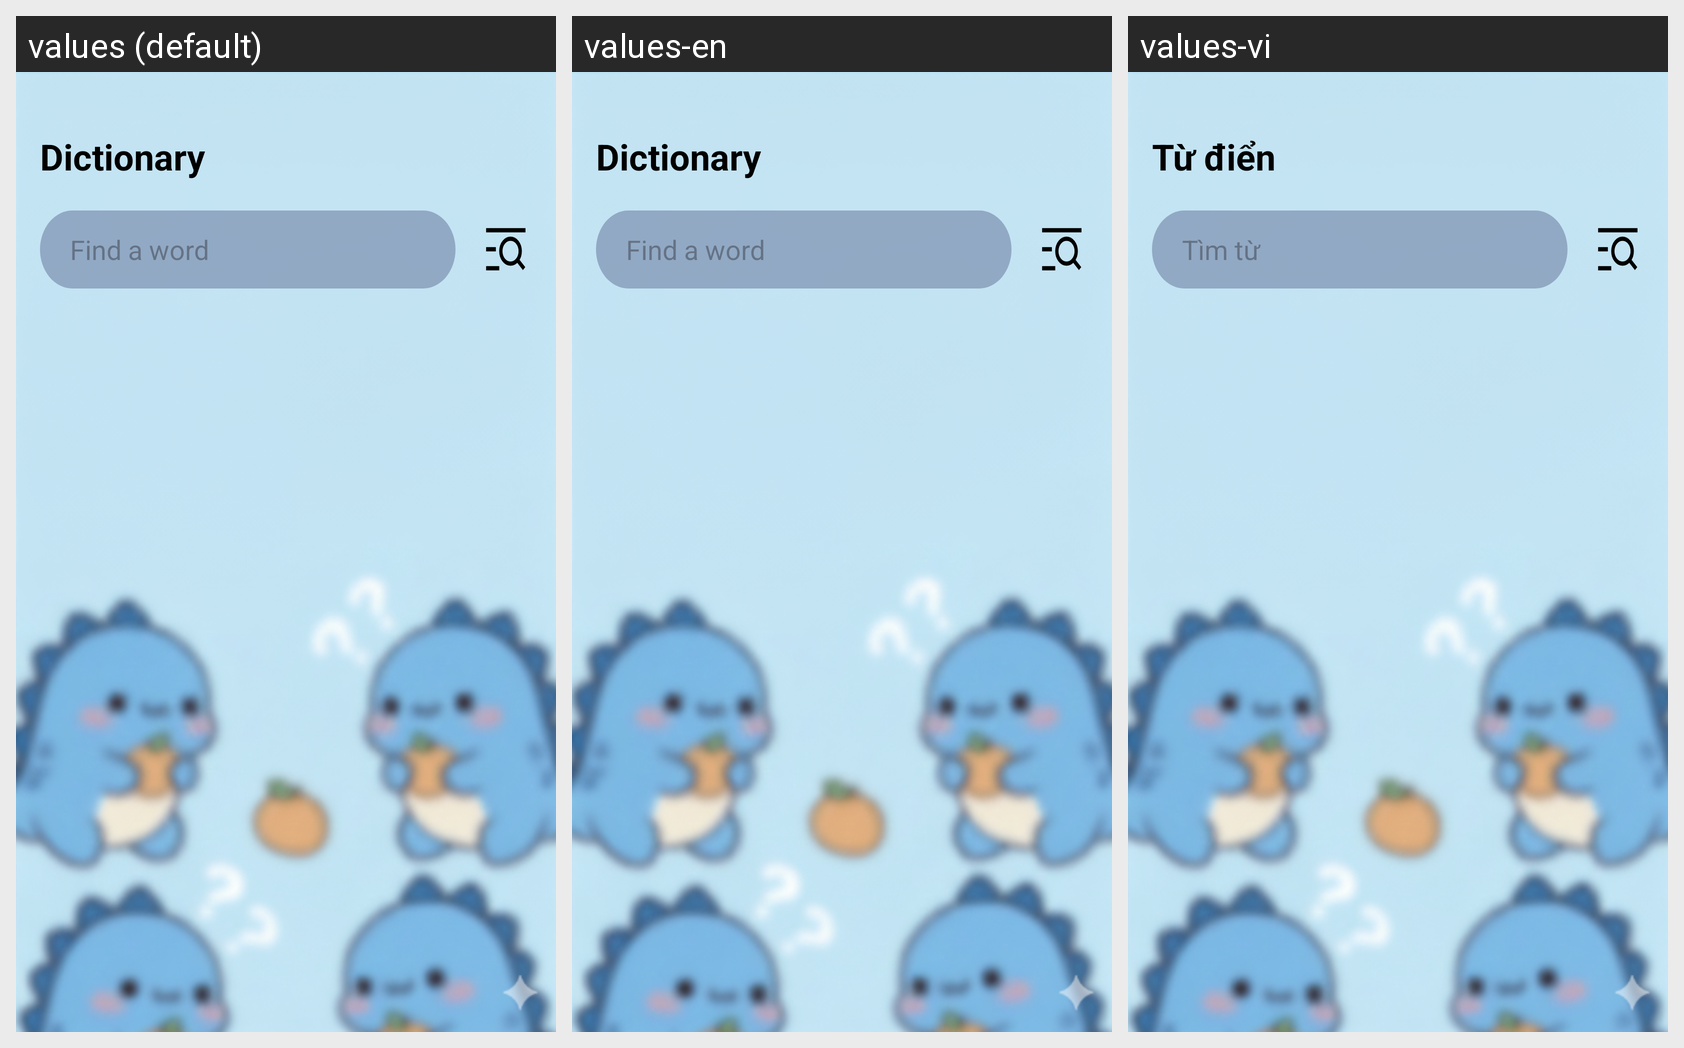

The Android screen above is rendered under several locales of the same app. Produce the string resources it draws, with the default and per-locale values.
Android screen res/layout/activity_dictionary.xml rendered under 3 locales, left to right: values (default), values-en, values-vi. Device: Nexus 5 (rendered at 1080×1920; each locale shown at half size, 540×960, under a caption strip naming it); theme Theme.Test.
Strings drawn on this screen, with the default value and each locale's value (text and hints the layout hard-codes, and strings that could not be matched under every locale, appear in the picture but are not listed):

txt_dictionary
  values: Dictionary
  values-en: Dictionary
  values-vi: Từ điển

hint
  values: Find a word
  values-en: Find a word
  values-vi: Tìm từ
